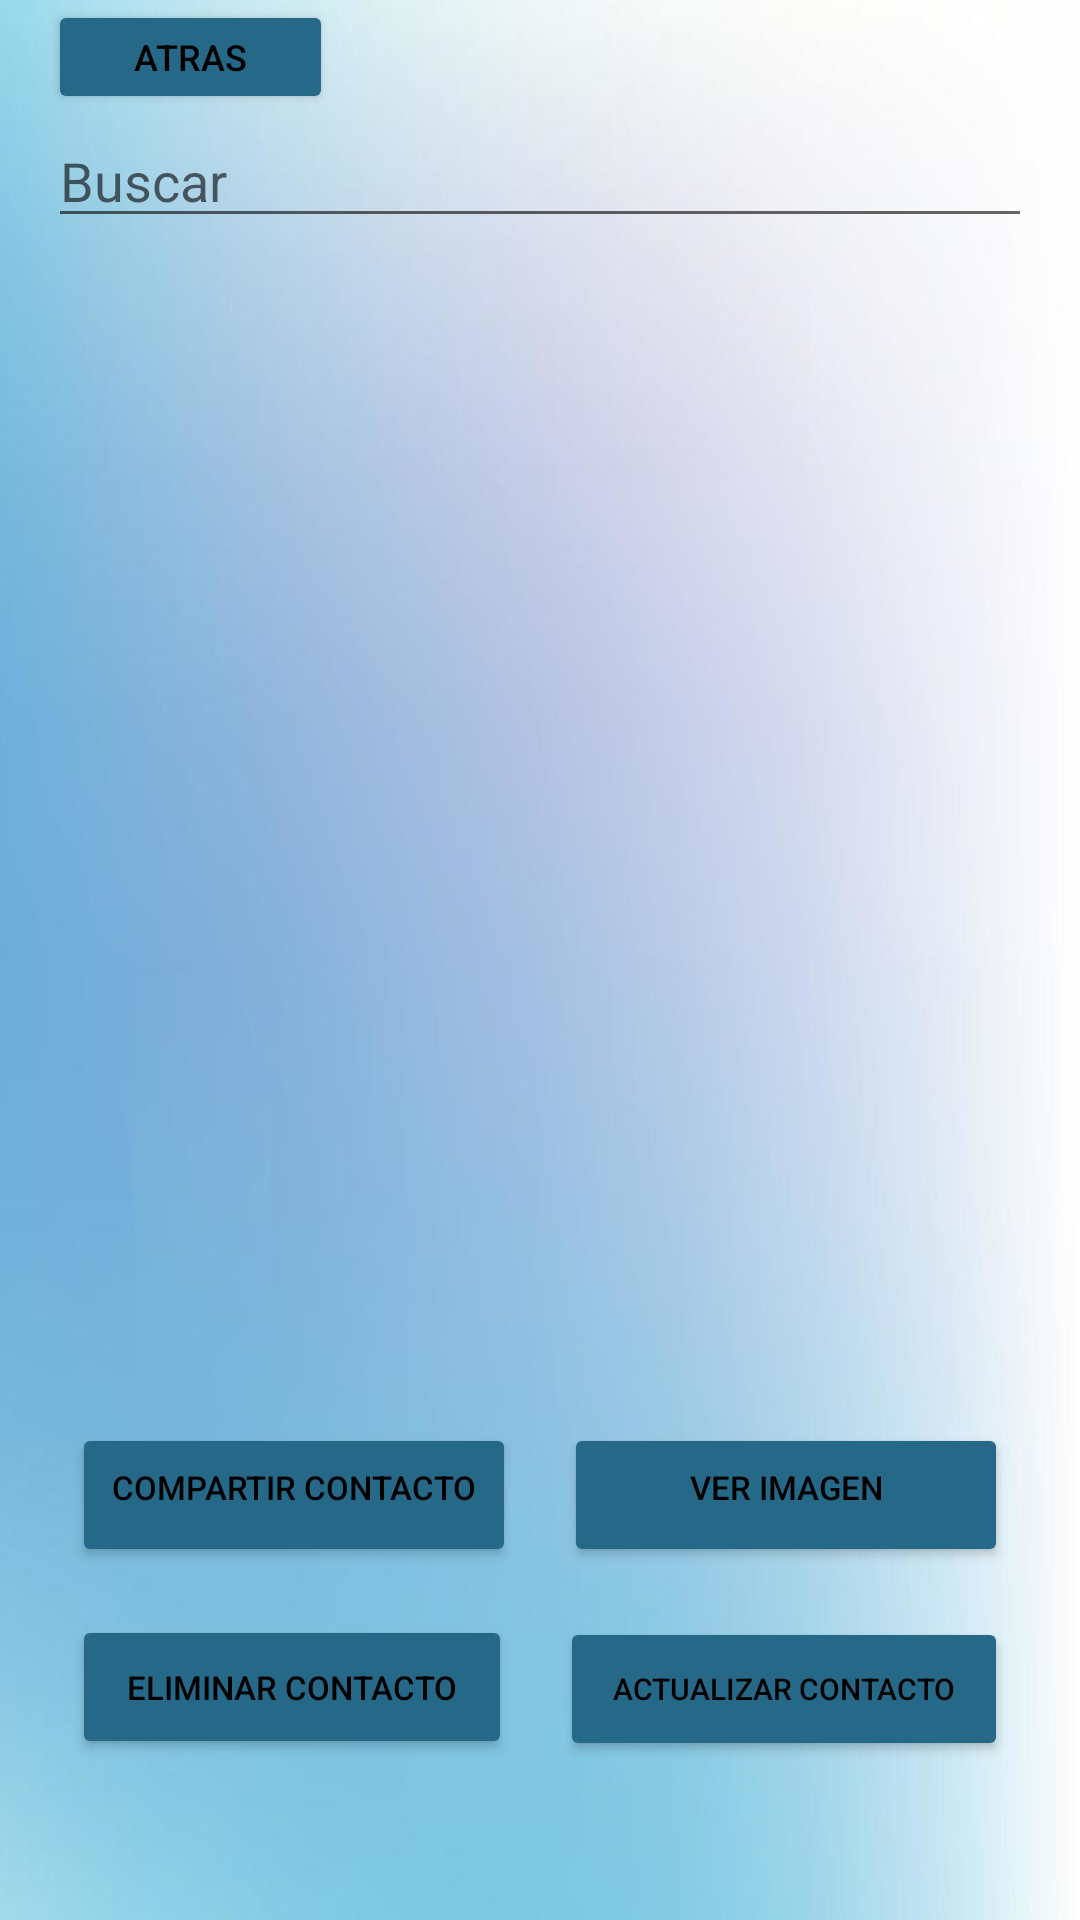

Here is an Android app screen rendered from its layout file. Give the layout XML and the strings, colors and styles it references.
<!-- AndroidManifest.xml: application theme Theme.PM1E10515 -->
<!-- res/layout/activity_listado_contacto.xml -->
<?xml version="1.0" encoding="utf-8"?>
<androidx.constraintlayout.widget.ConstraintLayout xmlns:android="http://schemas.android.com/apk/res/android"
    xmlns:app="http://schemas.android.com/apk/res-auto"
    xmlns:tools="http://schemas.android.com/tools"
    android:layout_width="match_parent"
    android:layout_height="match_parent"
    tools:context=".ListadoContacto">

    <ScrollView
        android:layout_width="match_parent"
        android:layout_height="match_parent"
        android:background="@drawable/fondo">

        <LinearLayout
            android:layout_width="match_parent"
            android:layout_height="wrap_content"
            android:orientation="vertical">

            <Button
                android:id="@+id/btnAtras"
                android:layout_width="95dp"
                android:layout_height="38dp"
                android:layout_marginLeft="16dp"
                android:backgroundTint="#256887"
                android:text="Atras"
                android:textColor="#000000"
                android:textSize="12sp" />

            <EditText
                android:id="@+id/busc"
                android:layout_width="match_parent"
                android:layout_height="wrap_content"
                android:layout_marginLeft="16dp"
                android:layout_marginRight="16dp"
                android:ems="10"
                android:hint="Buscar"
                android:inputType="textPersonName"
                android:textColor="#000000"
                tools:ignore="TouchTargetSizeCheck" />

            <ScrollView
                android:layout_width="match_parent"
                android:layout_height="match_parent"
                android:layout_marginLeft="16dp"
                android:layout_marginRight="16dp">

                <LinearLayout
                    android:layout_width="match_parent"
                    android:layout_height="wrap_content"
                    android:orientation="vertical">

                    <ListView
                        android:id="@+id/LisViewContactos"
                        android:layout_width="match_parent"
                        android:layout_height="387dp"
                        android:choiceMode="singleChoice" />
                </LinearLayout>
            </ScrollView>

            <LinearLayout
                android:layout_width="match_parent"
                android:layout_height="match_parent"
                android:layout_marginLeft="16dp"
                android:layout_marginRight="16dp"
                android:orientation="horizontal">

                <Button
                    android:id="@+id/btnCompartir"
                    android:layout_width="185dp"
                    android:layout_height="48dp"
                    android:layout_marginLeft="8dp"
                    android:layout_marginTop="8dp"
                    android:layout_marginRight="8dp"
                    android:layout_marginBottom="8dp"
                    android:layout_weight="1"
                    android:backgroundTint="#256887"
                    android:paddingTop="5dp"
                    android:paddingBottom="10dp"
                    android:text="Compartir contacto"
                    android:textColor="#000000"
                    android:textSize="11sp" />

                <Button
                    android:id="@+id/btnVerImagen"
                    android:layout_width="185dp"
                    android:layout_height="wrap_content"
                    android:layout_marginLeft="8dp"
                    android:layout_marginTop="8dp"
                    android:layout_marginRight="8dp"
                    android:layout_marginBottom="8dp"
                    android:layout_weight="1"
                    android:backgroundTint="#256887"
                    android:paddingTop="5dp"
                    android:paddingBottom="10dp"
                    android:text="Ver imagen"
                    android:textColor="#000000"
                    android:textSize="11sp" />

            </LinearLayout>

            <LinearLayout
                android:layout_width="match_parent"
                android:layout_height="match_parent"
                android:layout_marginLeft="16dp"
                android:layout_marginRight="16dp"
                android:orientation="horizontal">

                <Button
                    android:id="@+id/btnEliminarContacto"
                    android:layout_width="182dp"
                    android:layout_height="wrap_content"
                    android:layout_marginLeft="8dp"
                    android:layout_marginTop="8dp"
                    android:layout_marginRight="8dp"
                    android:layout_marginBottom="8dp"
                    android:layout_weight="1"
                    android:backgroundTint="#256887"
                    android:text="Eliminar contacto"
                    android:textColor="#000000"
                    android:textSize="11sp" />

                <Button
                    android:id="@+id/btnActualizarContacto"
                    android:layout_width="185dp"
                    android:layout_height="48dp"
                    android:layout_marginLeft="8dp"
                    android:layout_marginTop="8dp"
                    android:layout_marginRight="8dp"
                    android:layout_marginBottom="8dp"
                    android:layout_weight="1"
                    android:backgroundTint="#256887"
                    android:text="Actualizar Contacto"
                    android:textColor="#000000"
                    android:textSize="10sp" />
            </LinearLayout>

        </LinearLayout>
    </ScrollView>
</androidx.constraintlayout.widget.ConstraintLayout>
<!-- resources referenced by this layout -->
<resources>
  <!-- drawable fondo: jpg bitmap (drawable, 18283 bytes) -->
  <style name="Theme.PM1E10515" parent="Theme.MaterialComponents.DayNight.DarkActionBar">
          
          <item name="colorPrimary">@color/purple_500</item>
          <item name="colorPrimaryVariant">@color/purple_700</item>
          <item name="colorOnPrimary">@color/white</item>
          
          <item name="colorSecondary">@color/teal_200</item>
          <item name="colorSecondaryVariant">@color/teal_700</item>
          <item name="colorOnSecondary">@color/black</item>
          
          <item name="android:statusBarColor">?attr/colorPrimaryVariant</item>
          
      </style>
  <!-- not gathered from this repository: default colours our renderer supplied (Android Studio template values) -->
  <color name="purple_500">#FF6200EE</color>
  <color name="purple_700">#FF3700B3</color>
  <color name="teal_200">#FF03DAC5</color>
  <color name="teal_700">#FF018786</color>
  <color name="black">#FF000000</color>
  <color name="white">#FFFFFFFF</color>
</resources>
